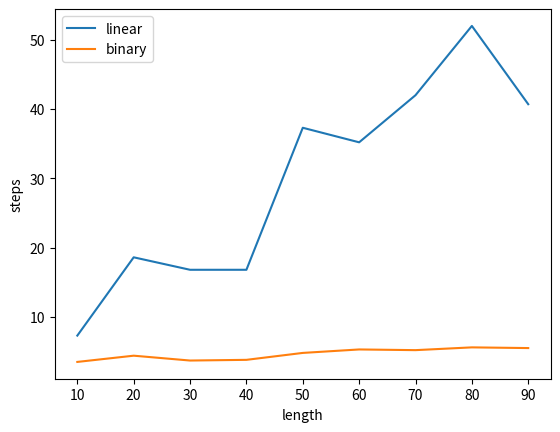

Source code (Python):
import random


def binary_search(alist, target):
    """
    alist: a list of integers
    target: the integer to search in the list

    output:
        return the position (index) of the number in the list

    Example:
        alist: [1,2,3,4,5]
        target: 4

        output: 3
    """
    l = 0
    r = len(alist) - 1
    steps = 0

    # sort the input list
    alist_copy = sorted(alist)

    while l <= r:
        steps += 1
        m = (l + r) // 2
        if alist_copy[m] == target:
            return m, steps
        elif alist_copy[m] < target:
            l = m + 1
        else:
            r = m - 1

    return -1, steps


def linear_search(alist, target):
    """
    alist: a list of integers
    target: the integer to search in the list

    output:
        return the position (index) of the number in the list

    Example:
        alist: [1,2,3,4,5]
        target: 4

        output: 3
    """
    l = len(alist)
    steps = 0
    for i in range(l):
        steps += 1
        if alist[i] == target:
            return i, steps
    return -1, steps


def experiment():
    steps_linear = []
    steps_binary = []
    # for length in range(100, 100000, 1000):
    for length in range(10, 100, 10):
        steps_linear_avg = 0
        steps_binary_avg = 0
        for trial in range(10):
            arr = [random.randint(0, length) for i in range(length)]
            target = random.randint(0, length)

            steps_linear_avg += linear_search(alist=arr, target=target)[1]
            steps_binary_avg += binary_search(alist=arr, target=target)[1]

        steps_linear.append(steps_linear_avg / 10)
        steps_binary.append(steps_binary_avg / 10)

    return steps_linear, steps_binary
    # print(f"linear: {steps_linear[1]}, binary: {steps_binary[1]}")


steps1, steps2 = experiment()
# print(steps1)
# print(steps2)

import matplotlib.pyplot as plt

# lengths = list(range(100, 100000, 1000))
lengths = list(range(10, 100, 10))
plt.plot(lengths, steps1, label="linear")
plt.plot(lengths, steps2, label="binary")
plt.xlabel("length")
plt.ylabel("steps")
plt.legend()
plt.show()
